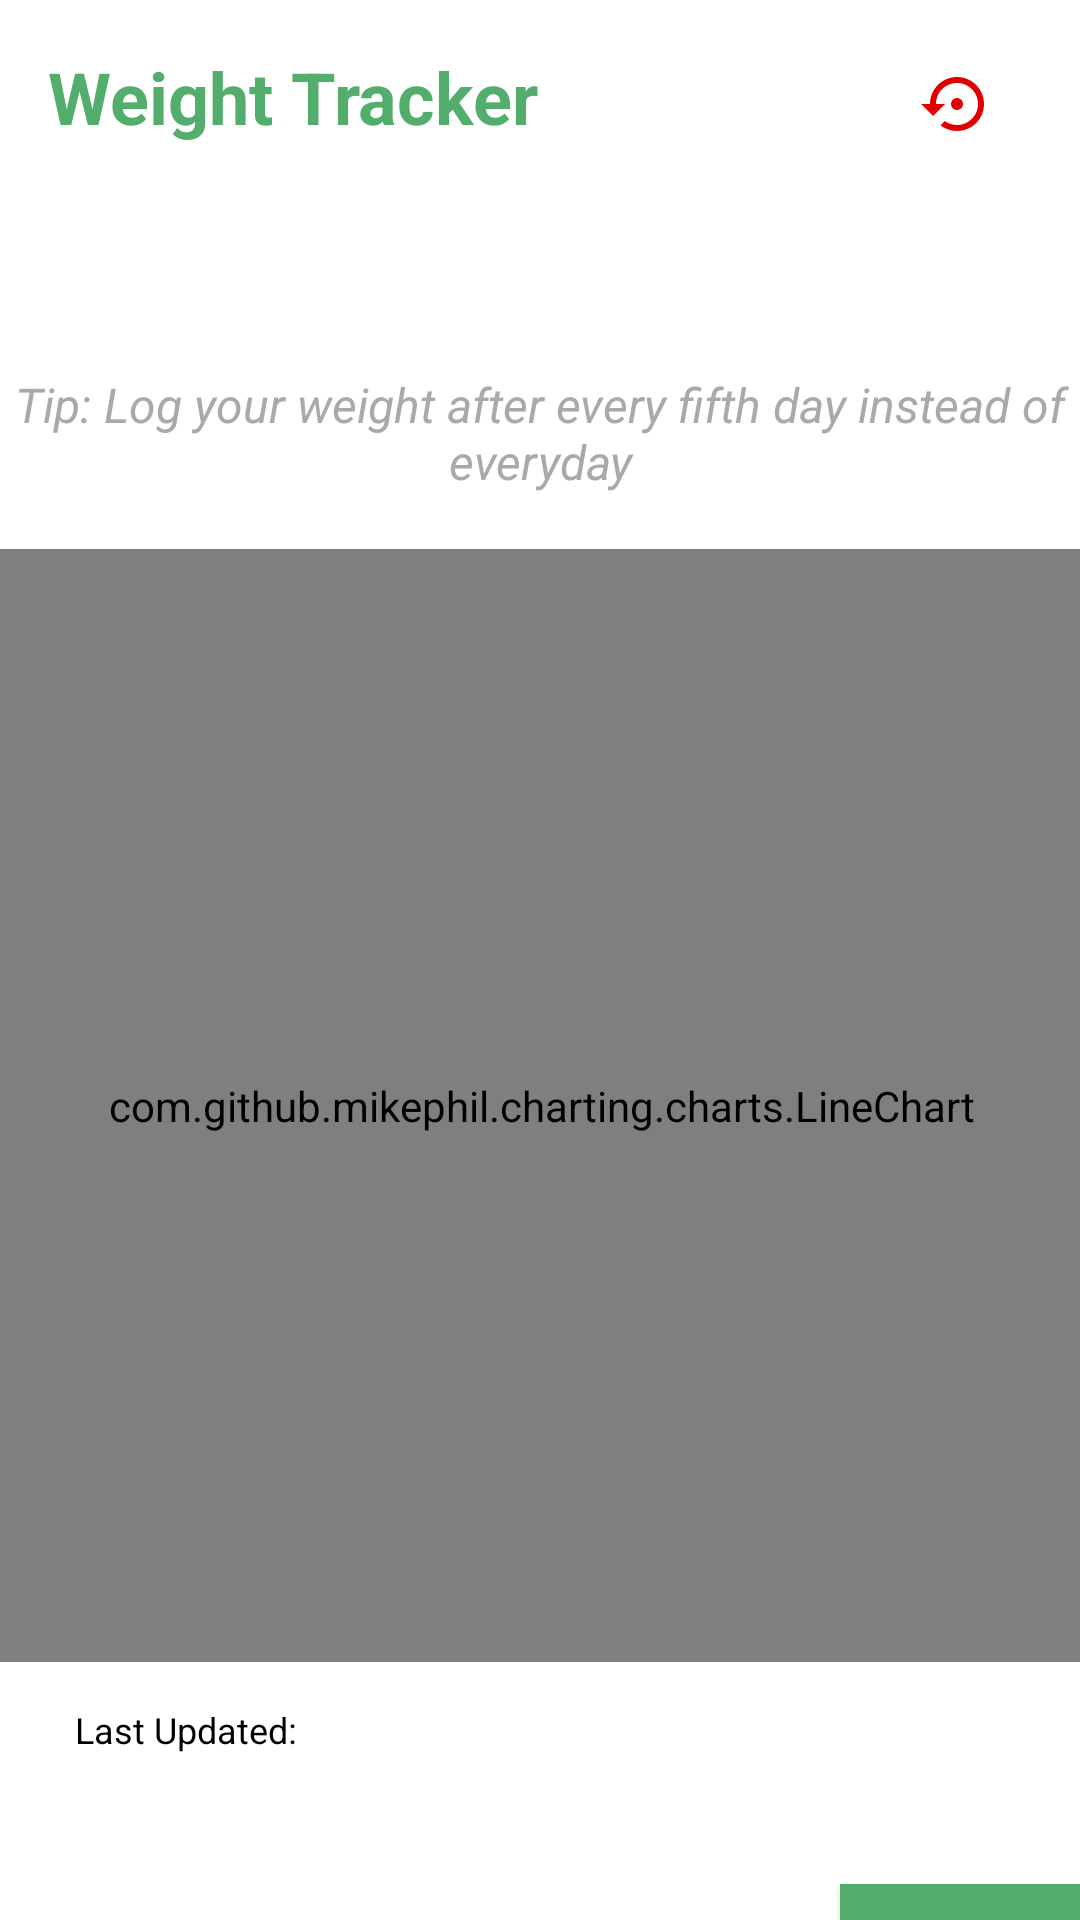

This screen was rendered from an Android layout file. Write that file and the resources it references.
<!-- AndroidManifest.xml: application theme Theme.Design.NoActionBar -->
<!-- res/layout/activity_tracker.xml -->
<?xml version="1.0" encoding="utf-8"?>
<androidx.constraintlayout.widget.ConstraintLayout xmlns:android="http://schemas.android.com/apk/res/android"
    xmlns:app="http://schemas.android.com/apk/res-auto"
    xmlns:tools="http://schemas.android.com/tools"
    android:layout_width="match_parent"
    android:layout_height="match_parent"
    tools:context=".Tracker"
    android:background="@color/white">

    <TextView
        android:id="@+id/textView10"
        android:layout_width="wrap_content"
        android:layout_height="wrap_content"
        android:layout_marginTop="124dp"
        android:layout_marginBottom="480dp"
        android:gravity="center"
        android:text="Tip: Log your weight after every fifth day instead of everyday"
        android:textColor="#ACA8A8"
        android:textSize="16sp"
        android:textStyle="italic"
        app:layout_constraintEnd_toEndOf="parent"
        app:layout_constraintHorizontal_bias="0.0"
        app:layout_constraintStart_toStartOf="parent"
        app:layout_constraintTop_toTopOf="parent" />

    <TextView
        android:id="@+id/titleview5"
        android:layout_width="286dp"
        android:layout_height="115dp"
        android:layout_marginStart="16dp"
        android:layout_marginLeft="16dp"
        android:layout_marginTop="16dp"
        android:text="Weight Tracker"
        android:textColor="@color/maingreen"
        android:textSize="24sp"
        android:textStyle="bold"
        app:layout_constraintStart_toStartOf="parent"
        app:layout_constraintTop_toTopOf="parent" />

    <com.github.mikephil.charting.charts.LineChart
        android:id="@+id/linechart"
        android:layout_width="379dp"
        android:layout_height="371dp"
        android:layout_marginTop="52dp"
        app:layout_constraintEnd_toEndOf="parent"
        app:layout_constraintStart_toStartOf="parent"
        app:layout_constraintTop_toBottomOf="@+id/titleview5" />

    <EditText
        android:id="@+id/edt1"
        android:layout_width="225dp"
        android:layout_height="56dp"
        android:layout_marginStart="32dp"
        android:layout_marginLeft="32dp"
        android:layout_marginTop="72dp"
        android:ems="10"
        android:hint="Enter your current weight"
        android:inputType="number"
        android:textColor="#000000"
        android:textColorHint="#9A9494"
        app:layout_constraintStart_toStartOf="parent"
        app:layout_constraintTop_toBottomOf="@+id/linechart" />

    <Button
        android:id="@+id/button5"
        android:layout_width="86dp"
        android:layout_height="43dp"
        android:layout_marginStart="23dp"
        android:layout_marginLeft="23dp"
        android:layout_marginTop="74dp"
        android:background="@color/maingreen"
        android:text="Log Weight"
        app:layout_constraintStart_toEndOf="@+id/edt1"
        app:layout_constraintTop_toBottomOf="@+id/linechart" />

    <ImageButton
        android:id="@+id/imageButton"
        android:layout_width="72dp"
        android:layout_height="59dp"
        android:layout_marginTop="5dp"
        android:layout_marginEnd="5dp"
        android:layout_marginRight="5dp"
        android:background="#FFFFFF"
        app:layout_constraintEnd_toEndOf="parent"
        app:layout_constraintTop_toTopOf="parent"
        app:srcCompat="@drawable/reset" />

    <TextView
        android:id="@+id/textView14"
        android:layout_width="283dp"
        android:layout_height="45dp"
        android:layout_marginStart="25dp"
        android:layout_marginLeft="25dp"
        android:background="#FFFFFF"
        android:gravity="center|left"
        android:text="Last Updated: "
        android:textColor="#000000"
        android:textSize="12sp"
        app:layout_constraintStart_toStartOf="parent"
        app:layout_constraintTop_toBottomOf="@+id/linechart" />
</androidx.constraintlayout.widget.ConstraintLayout>
<!-- resources referenced by this layout -->
<resources>
  <color name="maingreen">#53AE6D</color>
  <color name="white">#FFFFFFFF</color>
  <!-- drawable reset (drawable) -->
  <vector android:height="24dp" android:tint="#E00000"
      android:viewportHeight="24" android:viewportWidth="24"
      android:width="24dp" xmlns:android="http://schemas.android.com/apk/res/android">
      <path android:fillColor="@android:color/white" android:pathData="M14,12c0,-1.1 -0.9,-2 -2,-2s-2,0.9 -2,2 0.9,2 2,2 2,-0.9 2,-2zM12,3c-4.97,0 -9,4.03 -9,9L0,12l4,4 4,-4L5,12c0,-3.87 3.13,-7 7,-7s7,3.13 7,7 -3.13,7 -7,7c-1.51,0 -2.91,-0.49 -4.06,-1.3l-1.42,1.44C8.04,20.3 9.94,21 12,21c4.97,0 9,-4.03 9,-9s-4.03,-9 -9,-9z"/>
  </vector>
</resources>
